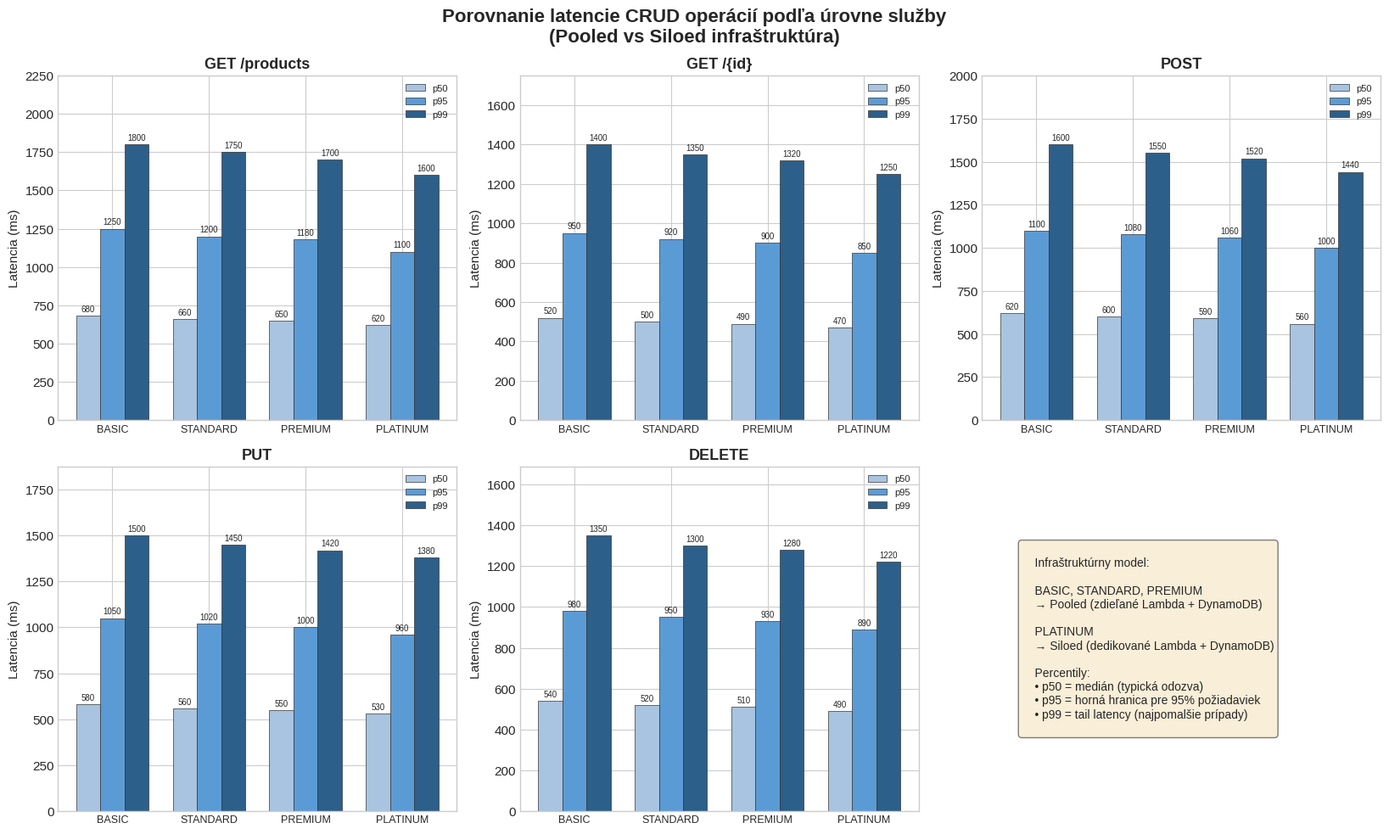
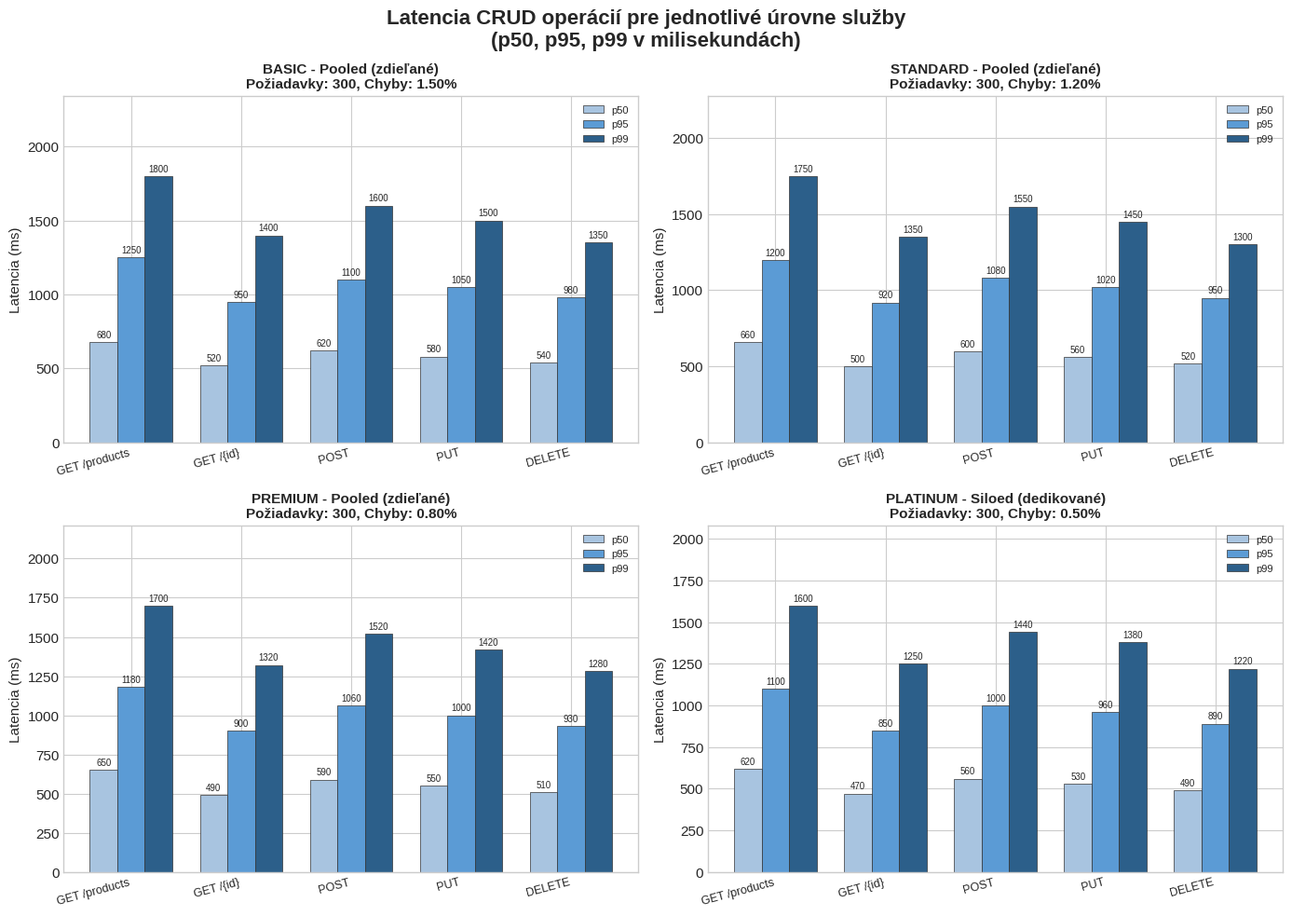
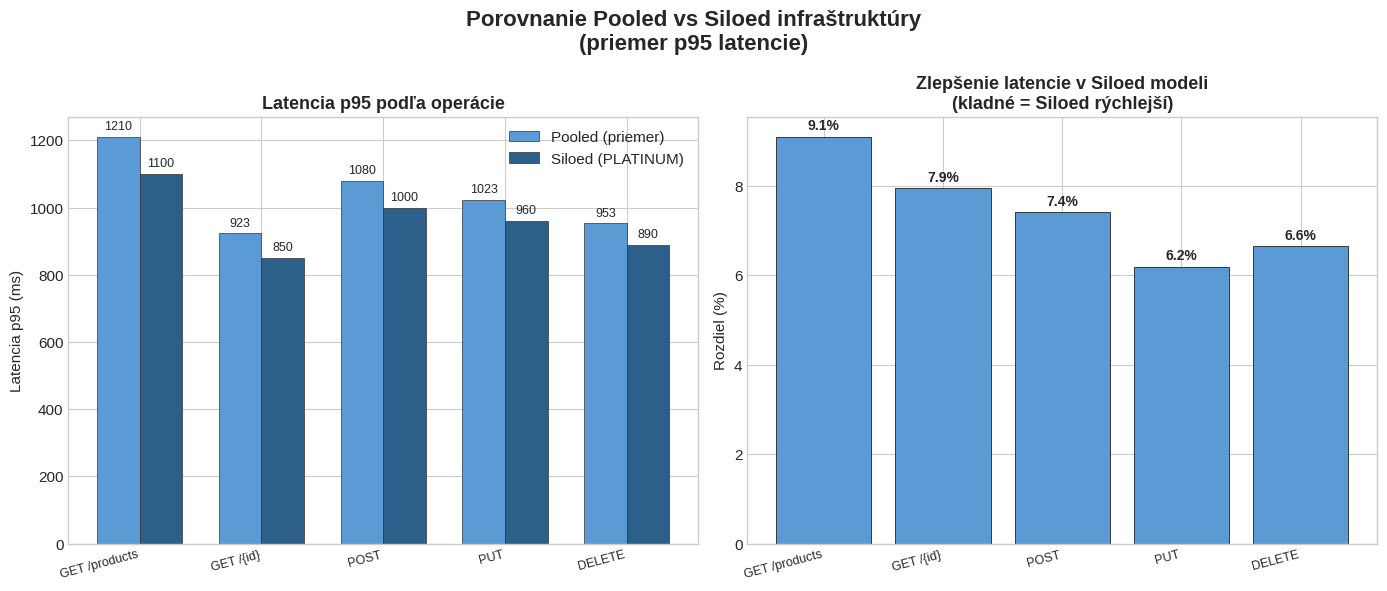
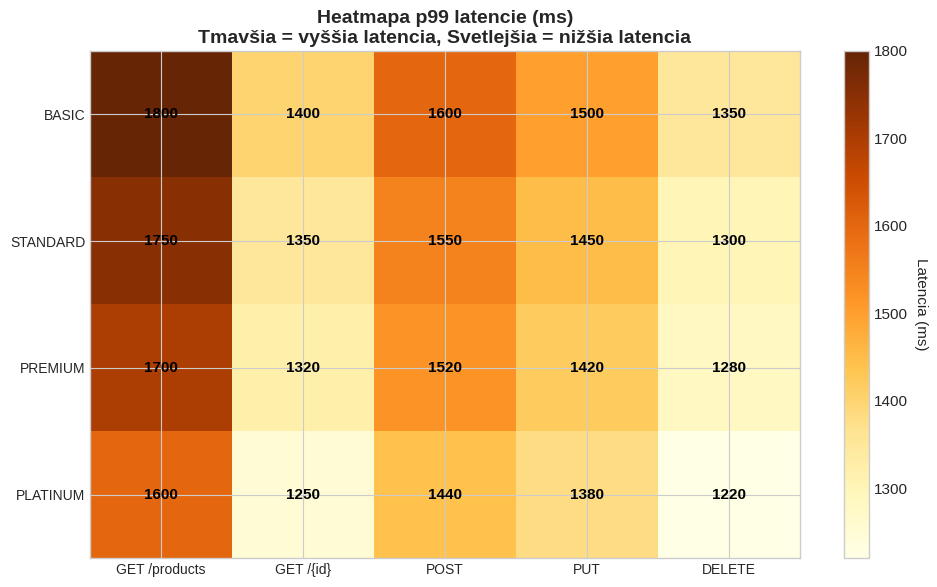
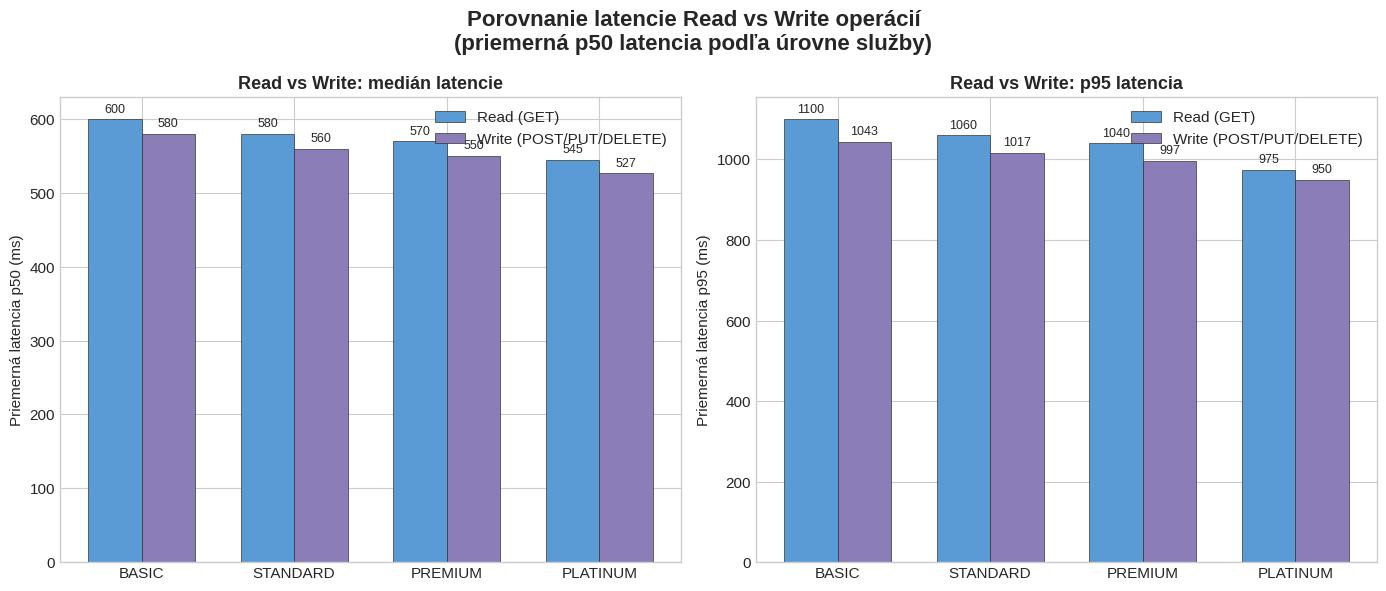

Recreate these plots in Python, in order.
"""
Vizualizácia výsledkov CRUD latency testu
Porovnanie latencie operácií naprieč úrovňami služby (BASIC, STANDARD, PREMIUM, PLATINUM)
"""

import json
import matplotlib.pyplot as plt
import numpy as np
import sys

# Nastavenie štýlu
plt.style.use('seaborn-v0_8-whitegrid')
plt.rcParams['font.size'] = 11
plt.rcParams['axes.titlesize'] = 13
plt.rcParams['axes.labelsize'] = 11
plt.rcParams['figure.figsize'] = (14, 10)

# Farby pre jednotlivé úrovne
TIER_COLORS = {
    'BASIC': '#3498db',
    'STANDARD': '#2ecc71',
    'PREMIUM': '#f39c12',
    'PLATINUM': '#9b59b6'
}

OPERATION_NAMES = {
    'GET_LIST': 'GET /products',
    'GET_SINGLE': 'GET /{id}',
    'POST': 'POST',
    'PUT': 'PUT',
    'DELETE': 'DELETE'
}

TIERS = ['BASIC', 'STANDARD', 'PREMIUM', 'PLATINUM']
ALL_OPS = ['GET_LIST', 'GET_SINGLE', 'POST', 'PUT', 'DELETE']


def safe_val(results, tier, op, key, default=0):
    """Bezpečne načíta hodnotu z výsledkov, vráti default ak chýba alebo je 0"""
    try:
        v = results[tier][op][key]
        return v if v and v > 0 else default
    except (KeyError, TypeError):
        return default


def get_available_ops(results):
    """Zistí, ktoré operácie majú reálne dáta (nenulové p95 aspoň u jedného tieru)"""
    available = []
    for op in ALL_OPS:
        has_data = any(safe_val(results, tier, op, 'p95') > 0 for tier in TIERS)
        if has_data:
            available.append(op)
    return available if available else ALL_OPS


def load_results(filename='crud-latency-results.json'):
    """Načíta výsledky z JSON súboru"""
    try:
        with open(filename, 'r') as f:
            data = json.load(f)
            print(f"Načítané výsledky zo súboru {filename}")
            return data
    except FileNotFoundError:
        print(f"Súbor {filename} nebol nájdený. Používam vzorové dáta.")
        return {
            "BASIC": {
                "GET_LIST": {"p50": 680, "p95": 1250, "p99": 1800, "avg": 780, "min": 450, "max": 2500},
                "GET_SINGLE": {"p50": 520, "p95": 950, "p99": 1400, "avg": 620, "min": 380, "max": 1800},
                "POST": {"p50": 620, "p95": 1100, "p99": 1600, "avg": 710, "min": 420, "max": 2200},
                "PUT": {"p50": 580, "p95": 1050, "p99": 1500, "avg": 670, "min": 400, "max": 2000},
                "DELETE": {"p50": 540, "p95": 980, "p99": 1350, "avg": 630, "min": 370, "max": 1700},
                "totalRequests": 300,
                "errorRate": 1.5
            },
            "STANDARD": {
                "GET_LIST": {"p50": 660, "p95": 1200, "p99": 1750, "avg": 750, "min": 430, "max": 2400},
                "GET_SINGLE": {"p50": 500, "p95": 920, "p99": 1350, "avg": 600, "min": 360, "max": 1750},
                "POST": {"p50": 600, "p95": 1080, "p99": 1550, "avg": 690, "min": 400, "max": 2100},
                "PUT": {"p50": 560, "p95": 1020, "p99": 1450, "avg": 650, "min": 380, "max": 1950},
                "DELETE": {"p50": 520, "p95": 950, "p99": 1300, "avg": 610, "min": 350, "max": 1650},
                "totalRequests": 300,
                "errorRate": 1.2
            },
            "PREMIUM": {
                "GET_LIST": {"p50": 650, "p95": 1180, "p99": 1700, "avg": 740, "min": 420, "max": 2350},
                "GET_SINGLE": {"p50": 490, "p95": 900, "p99": 1320, "avg": 580, "min": 350, "max": 1700},
                "POST": {"p50": 590, "p95": 1060, "p99": 1520, "avg": 680, "min": 390, "max": 2050},
                "PUT": {"p50": 550, "p95": 1000, "p99": 1420, "avg": 640, "min": 370, "max": 1900},
                "DELETE": {"p50": 510, "p95": 930, "p99": 1280, "avg": 600, "min": 340, "max": 1600},
                "totalRequests": 300,
                "errorRate": 0.8
            },
            "PLATINUM": {
                "GET_LIST": {"p50": 620, "p95": 1100, "p99": 1600, "avg": 700, "min": 400, "max": 2200},
                "GET_SINGLE": {"p50": 470, "p95": 850, "p99": 1250, "avg": 550, "min": 330, "max": 1600},
                "POST": {"p50": 560, "p95": 1000, "p99": 1440, "avg": 650, "min": 370, "max": 1950},
                "PUT": {"p50": 530, "p95": 960, "p99": 1380, "avg": 620, "min": 350, "max": 1850},
                "DELETE": {"p50": 490, "p95": 890, "p99": 1220, "avg": 580, "min": 320, "max": 1550},
                "totalRequests": 300,
                "errorRate": 0.5
            }
        }


def create_latency_comparison_chart(results):
    """Vytvorí porovnávací graf latencie pre všetky operácie a úrovne"""
    
    ops = get_available_ops(results)
    n_ops = len(ops)
    
    if n_ops <= 3:
        rows, cols = 1, n_ops
    else:
        rows, cols = 2, 3
    
    fig, axes = plt.subplots(rows, cols, figsize=(5.5 * cols, 5 * rows))
    fig.suptitle('Porovnanie latencie CRUD operácií podľa úrovne služby\n(Pooled vs Siloed infraštruktúra)', 
                 fontsize=16, fontweight='bold')
    
    if n_ops == 1:
        axes = np.array([axes])
    axes_flat = axes.flatten() if hasattr(axes, 'flatten') else [axes]
    
    for idx, op in enumerate(ops):
        ax = axes_flat[idx]
        
        x = np.arange(len(TIERS))
        width = 0.25
        
        p50_values = [safe_val(results, tier, op, 'p50') for tier in TIERS]
        p95_values = [safe_val(results, tier, op, 'p95') for tier in TIERS]
        p99_values = [safe_val(results, tier, op, 'p99') for tier in TIERS]
        
        bars1 = ax.bar(x - width, p50_values, width, label='p50', 
                       color='#A8C4E0', edgecolor='#333333', linewidth=0.5)
        bars2 = ax.bar(x, p95_values, width, label='p95', 
                       color='#5B9BD5', edgecolor='#333333', linewidth=0.5)
        bars3 = ax.bar(x + width, p99_values, width, label='p99', 
                       color='#2C5F8A', edgecolor='#333333', linewidth=0.5)
        
        ax.set_ylabel('Latencia (ms)')
        ax.set_title(f'{OPERATION_NAMES[op]}', fontweight='bold')
        ax.set_xticks(x)
        ax.set_xticklabels(TIERS, fontsize=9)
        ax.legend(loc='upper right', fontsize=8)
        
        all_vals = p50_values + p95_values + p99_values
        max_val = max(v for v in all_vals if v > 0) if any(v > 0 for v in all_vals) else 100
        ax.set_ylim(0, max_val * 1.25)
        
        for bars in [bars1, bars2, bars3]:
            for bar in bars:
                height = bar.get_height()
                if height > 0:
                    ax.annotate(f'{height:.0f}',
                               xy=(bar.get_x() + bar.get_width() / 2, height),
                               xytext=(0, 2), textcoords="offset points",
                               ha='center', va='bottom', fontsize=7)
    
    # Skryť nepoužité subploty a pridať info panel
    for idx in range(n_ops, rows * cols):
        ax_extra = axes_flat[idx]
        ax_extra.axis('off')
        if idx == n_ops:
            info_text = """
    Infraštruktúrny model:
    
    BASIC, STANDARD, PREMIUM
    → Pooled (zdieľané Lambda + DynamoDB)
    
    PLATINUM  
    → Siloed (dedikované Lambda + DynamoDB)
    
    Percentily:
    • p50 = medián (typická odozva)
    • p95 = horná hranica pre 95% požiadaviek
    • p99 = tail latency (najpomalšie prípady)
    """
            ax_extra.text(0.1, 0.5, info_text, transform=ax_extra.transAxes, 
                         fontsize=10, verticalalignment='center',
                         bbox=dict(boxstyle='round', facecolor='wheat', alpha=0.5))
    
    plt.tight_layout()
    plt.savefig('crud_latency_comparison.png', dpi=150, bbox_inches='tight',
                facecolor='white', edgecolor='none')
    print("Uložené: crud_latency_comparison.png")
    plt.close()


def create_tier_summary_chart(results):
    """Vytvorí súhrnný graf pre každú úroveň služby"""
    
    ops = get_available_ops(results)
    op_labels = [OPERATION_NAMES[op] for op in ops]
    
    fig, axes = plt.subplots(2, 2, figsize=(14, 10))
    fig.suptitle('Latencia CRUD operácií pre jednotlivé úrovne služby\n(p50, p95, p99 v milisekundách)', 
                 fontsize=16, fontweight='bold')
    
    for idx, tier in enumerate(TIERS):
        ax = axes[idx // 2, idx % 2]
        
        x = np.arange(len(ops))
        width = 0.25
        
        p50_values = [safe_val(results, tier, op, 'p50') for op in ops]
        p95_values = [safe_val(results, tier, op, 'p95') for op in ops]
        p99_values = [safe_val(results, tier, op, 'p99') for op in ops]
        
        bars1 = ax.bar(x - width, p50_values, width, label='p50', 
                       color='#A8C4E0', edgecolor='#333333', linewidth=0.5)
        bars2 = ax.bar(x, p95_values, width, label='p95', 
                       color='#5B9BD5', edgecolor='#333333', linewidth=0.5)
        bars3 = ax.bar(x + width, p99_values, width, label='p99', 
                       color='#2C5F8A', edgecolor='#333333', linewidth=0.5)
        
        infra_type = "Siloed (dedikované)" if tier == "PLATINUM" else "Pooled (zdieľané)"
        total_req = results.get(tier, {}).get('totalRequests', 0)
        error_rate = results.get(tier, {}).get('errorRate', 0)
        
        ax.set_ylabel('Latencia (ms)')
        ax.set_title(f'{tier} - {infra_type}\nPožiadavky: {total_req}, Chyby: {error_rate:.2f}%', 
                     fontweight='bold', fontsize=11)
        ax.set_xticks(x)
        ax.set_xticklabels(op_labels, fontsize=9, rotation=15, ha='right')
        ax.legend(loc='upper right', fontsize=8)
        
        all_vals = p50_values + p95_values + p99_values
        max_val = max(v for v in all_vals if v > 0) if any(v > 0 for v in all_vals) else 100
        ax.set_ylim(0, max_val * 1.3)
        
        for bars in [bars1, bars2, bars3]:
            for bar in bars:
                height = bar.get_height()
                if height > 0:
                    ax.annotate(f'{height:.0f}',
                               xy=(bar.get_x() + bar.get_width() / 2, height),
                               xytext=(0, 2), textcoords="offset points",
                               ha='center', va='bottom', fontsize=7)
    
    plt.tight_layout()
    plt.savefig('crud_latency_by_tier.png', dpi=150, bbox_inches='tight',
                facecolor='white', edgecolor='none')
    print("Uložené: crud_latency_by_tier.png")
    plt.close()


def create_pooled_vs_siloed_chart(results):
    """Vytvorí porovnávací graf pooled vs siloed infraštruktúry"""
    
    ops = get_available_ops(results)
    op_labels = [OPERATION_NAMES[op] for op in ops]
    
    fig, axes = plt.subplots(1, 2, figsize=(14, 6))
    fig.suptitle('Porovnanie Pooled vs Siloed infraštruktúry\n(priemer p95 latencie)', 
                 fontsize=16, fontweight='bold')
    
    pooled_tiers = ['BASIC', 'STANDARD', 'PREMIUM']
    
    pooled_avg_p95 = []
    for op in ops:
        vals = [safe_val(results, t, op, 'p95') for t in pooled_tiers]
        nonzero = [v for v in vals if v > 0]
        pooled_avg_p95.append(sum(nonzero) / len(nonzero) if nonzero else 0)
    
    siloed_p95 = [safe_val(results, 'PLATINUM', op, 'p95') for op in ops]
    
    ax1 = axes[0]
    x = np.arange(len(ops))
    width = 0.35
    
    bars1 = ax1.bar(x - width/2, pooled_avg_p95, width, label='Pooled (priemer)', 
                    color='#5B9BD5', edgecolor='#333333', linewidth=0.5)
    bars2 = ax1.bar(x + width/2, siloed_p95, width, label='Siloed (PLATINUM)', 
                    color='#2C5F8A', edgecolor='#333333', linewidth=0.5)
    
    ax1.set_ylabel('Latencia p95 (ms)')
    ax1.set_title('Latencia p95 podľa operácie', fontweight='bold')
    ax1.set_xticks(x)
    ax1.set_xticklabels(op_labels, fontsize=9, rotation=15, ha='right')
    ax1.legend(loc='upper right')
    
    for bars in [bars1, bars2]:
        for bar in bars:
            height = bar.get_height()
            if height > 0:
                ax1.annotate(f'{height:.0f}',
                            xy=(bar.get_x() + bar.get_width() / 2, height),
                            xytext=(0, 3), textcoords="offset points",
                            ha='center', va='bottom', fontsize=9)
    
    ax2 = axes[1]
    diff_percent = [(p - s) / p * 100 if p > 0 else 0 for p, s in zip(pooled_avg_p95, siloed_p95)]
    
    colors = ['#5B9BD5' if d > 0 else '#D6A07C' for d in diff_percent]
    bars = ax2.bar(x, diff_percent, color=colors, edgecolor='black', linewidth=0.5)
    
    ax2.set_ylabel('Rozdiel (%)')
    ax2.set_title('Zlepšenie latencie v Siloed modeli\n(kladné = Siloed rýchlejší)', fontweight='bold')
    ax2.set_xticks(x)
    ax2.set_xticklabels(op_labels, fontsize=9, rotation=15, ha='right')
    ax2.axhline(y=0, color='black', linestyle='-', linewidth=0.5)
    
    for bar, d in zip(bars, diff_percent):
        height = bar.get_height()
        ax2.annotate(f'{d:.1f}%',
                    xy=(bar.get_x() + bar.get_width() / 2, height),
                    xytext=(0, 3 if height >= 0 else -12), textcoords="offset points",
                    ha='center', va='bottom', fontsize=10, fontweight='bold')
    
    plt.tight_layout()
    plt.savefig('crud_pooled_vs_siloed.png', dpi=150, bbox_inches='tight',
                facecolor='white', edgecolor='none')
    print("Uložené: crud_pooled_vs_siloed.png")
    plt.close()


def create_p99_heatmap(results):
    """Vytvorí heatmapu p99 latencie"""
    
    ops = get_available_ops(results)
    
    fig, ax = plt.subplots(figsize=(max(8, 2 * len(ops)), 6))
    
    data = np.array([[safe_val(results, tier, op, 'p99') for op in ops] for tier in TIERS])
    
    # Ak všetky hodnoty sú 0, použiť p95
    if data.max() == 0:
        data = np.array([[safe_val(results, tier, op, 'p95') for op in ops] for tier in TIERS])
        metric_label = 'p95'
    else:
        metric_label = 'p99'
    
    im = ax.imshow(data, cmap='YlOrBr', aspect='auto')
    
    ax.set_xticks(np.arange(len(ops)))
    ax.set_yticks(np.arange(len(TIERS)))
    ax.set_xticklabels([OPERATION_NAMES[op] for op in ops], fontsize=10)
    ax.set_yticklabels(TIERS, fontsize=10)
    
    for i in range(len(TIERS)):
        for j in range(len(ops)):
            val = data[i, j]
            ax.text(j, i, f'{val:.0f}' if val > 0 else 'N/A',
                   ha="center", va="center", color="black", fontweight='bold', fontsize=11)
    
    ax.set_title(f'Heatmapa {metric_label} latencie (ms)\nTmavšia = vyššia latencia, Svetlejšia = nižšia latencia', 
                 fontweight='bold', fontsize=14)
    
    cbar = ax.figure.colorbar(im, ax=ax)
    cbar.ax.set_ylabel('Latencia (ms)', rotation=-90, va="bottom")
    
    plt.tight_layout()
    plt.savefig('crud_latency_heatmap.png', dpi=150, bbox_inches='tight',
                facecolor='white', edgecolor='none')
    print("Uložené: crud_latency_heatmap.png")
    plt.close()


def create_read_vs_write_chart(results):
    """Vytvorí porovnanie Read vs Write operácií pre každý tier"""
    
    read_ops = ['GET_LIST', 'GET_SINGLE']
    write_ops = ['POST', 'PUT', 'DELETE']
    
    # Skontroluj, či máme write dáta
    has_write = any(safe_val(results, t, op, 'p50') > 0 for t in TIERS for op in write_ops)
    has_read_single = any(safe_val(results, t, 'GET_SINGLE', 'p50') > 0 for t in TIERS)
    
    if not has_write and not has_read_single:
        print("Preskočené: crud_read_vs_write.png (nedostatok dát pre read/write porovnanie)")
        return
    
    fig, axes = plt.subplots(1, 2, figsize=(14, 6))
    fig.suptitle('Porovnanie latencie Read vs Write operácií\n(priemerná p50 latencia podľa úrovne služby)', 
                 fontsize=16, fontweight='bold')
    
    # Graf 1: Priemerné p50 pre Read vs Write per tier
    ax1 = axes[0]
    x = np.arange(len(TIERS))
    width = 0.35
    
    read_avg = []
    write_avg = []
    for tier in TIERS:
        r_vals = [safe_val(results, tier, op, 'p50') for op in read_ops]
        r_nonzero = [v for v in r_vals if v > 0]
        read_avg.append(sum(r_nonzero) / len(r_nonzero) if r_nonzero else 0)
        
        w_vals = [safe_val(results, tier, op, 'p50') for op in write_ops]
        w_nonzero = [v for v in w_vals if v > 0]
        write_avg.append(sum(w_nonzero) / len(w_nonzero) if w_nonzero else 0)
    
    bars1 = ax1.bar(x - width/2, read_avg, width, label='Read (GET)', 
                    color='#5B9BD5', edgecolor='#333333', linewidth=0.5)
    bars2 = ax1.bar(x + width/2, write_avg, width, label='Write (POST/PUT/DELETE)', 
                    color='#8B7EB8', edgecolor='#333333', linewidth=0.5)
    
    ax1.set_ylabel('Priemerná latencia p50 (ms)')
    ax1.set_title('Read vs Write: medián latencie', fontweight='bold')
    ax1.set_xticks(x)
    ax1.set_xticklabels(TIERS)
    ax1.legend(loc='upper right')
    
    for bars in [bars1, bars2]:
        for bar in bars:
            height = bar.get_height()
            if height > 0:
                ax1.annotate(f'{height:.0f}',
                            xy=(bar.get_x() + bar.get_width() / 2, height),
                            xytext=(0, 3), textcoords="offset points",
                            ha='center', va='bottom', fontsize=9)
    
    # Graf 2: p95 pre Read vs Write
    ax2 = axes[1]
    
    read_p95 = []
    write_p95 = []
    for tier in TIERS:
        r_vals = [safe_val(results, tier, op, 'p95') for op in read_ops]
        r_nonzero = [v for v in r_vals if v > 0]
        read_p95.append(sum(r_nonzero) / len(r_nonzero) if r_nonzero else 0)
        
        w_vals = [safe_val(results, tier, op, 'p95') for op in write_ops]
        w_nonzero = [v for v in w_vals if v > 0]
        write_p95.append(sum(w_nonzero) / len(w_nonzero) if w_nonzero else 0)
    
    bars1 = ax2.bar(x - width/2, read_p95, width, label='Read (GET)', 
                    color='#5B9BD5', edgecolor='#333333', linewidth=0.5)
    bars2 = ax2.bar(x + width/2, write_p95, width, label='Write (POST/PUT/DELETE)', 
                    color='#8B7EB8', edgecolor='#333333', linewidth=0.5)
    
    ax2.set_ylabel('Priemerná latencia p95 (ms)')
    ax2.set_title('Read vs Write: p95 latencia', fontweight='bold')
    ax2.set_xticks(x)
    ax2.set_xticklabels(TIERS)
    ax2.legend(loc='upper right')
    
    for bars in [bars1, bars2]:
        for bar in bars:
            height = bar.get_height()
            if height > 0:
                ax2.annotate(f'{height:.0f}',
                            xy=(bar.get_x() + bar.get_width() / 2, height),
                            xytext=(0, 3), textcoords="offset points",
                            ha='center', va='bottom', fontsize=9)
    
    plt.tight_layout()
    plt.savefig('crud_read_vs_write.png', dpi=150, bbox_inches='tight',
                facecolor='white', edgecolor='none')
    print("Uložené: crud_read_vs_write.png")
    plt.close()


def main():
    print("=" * 60)
    print("Vizualizácia výsledkov CRUD latency testu")
    print("=" * 60)
    
    results = load_results()
    
    # Diagnostika dát
    ops = get_available_ops(results)
    print(f"\nOperácie s dátami: {', '.join(OPERATION_NAMES[op] for op in ops)}")
    missing = [op for op in ALL_OPS if op not in ops]
    if missing:
        print(f"Chýbajúce operácie (bez dát): {', '.join(OPERATION_NAMES[op] for op in missing)}")
    
    print("\nGenerovanie grafov...")
    create_latency_comparison_chart(results)
    create_tier_summary_chart(results)
    create_pooled_vs_siloed_chart(results)
    create_p99_heatmap(results)
    create_read_vs_write_chart(results)
    
    print("\n" + "=" * 60)
    print("Všetky grafy boli vygenerované!")
    print("=" * 60)
    
    # Výpis súhrnu
    print("\nSúhrn výsledkov:")
    print("-" * 90)
    print(f"{'Tier':10} | {'Priem. p50':>12} | {'Priem. p95':>12} | {'Priem. p99':>12} | {'Požiadavky':>10} | {'Chyby':>8}")
    print("-" * 90)
    for tier in TIERS:
        vals_p50 = [safe_val(results, tier, op, 'p50') for op in ops]
        vals_p95 = [safe_val(results, tier, op, 'p95') for op in ops]
        vals_p99 = [safe_val(results, tier, op, 'p99') for op in ops]
        
        nz_p50 = [v for v in vals_p50 if v > 0]
        nz_p95 = [v for v in vals_p95 if v > 0]
        nz_p99 = [v for v in vals_p99 if v > 0]
        
        avg_p50 = sum(nz_p50) / len(nz_p50) if nz_p50 else 0
        avg_p95 = sum(nz_p95) / len(nz_p95) if nz_p95 else 0
        avg_p99 = sum(nz_p99) / len(nz_p99) if nz_p99 else 0
        total_req = results.get(tier, {}).get('totalRequests', 0)
        error_rate = results.get(tier, {}).get('errorRate', 0)
        
        print(f"{tier:10} | {avg_p50:9.0f} ms | {avg_p95:9.0f} ms | {avg_p99:9.0f} ms | {total_req:>10} | {error_rate:>6.2f}%")
    print("-" * 90)


if __name__ == "__main__":
    main()
